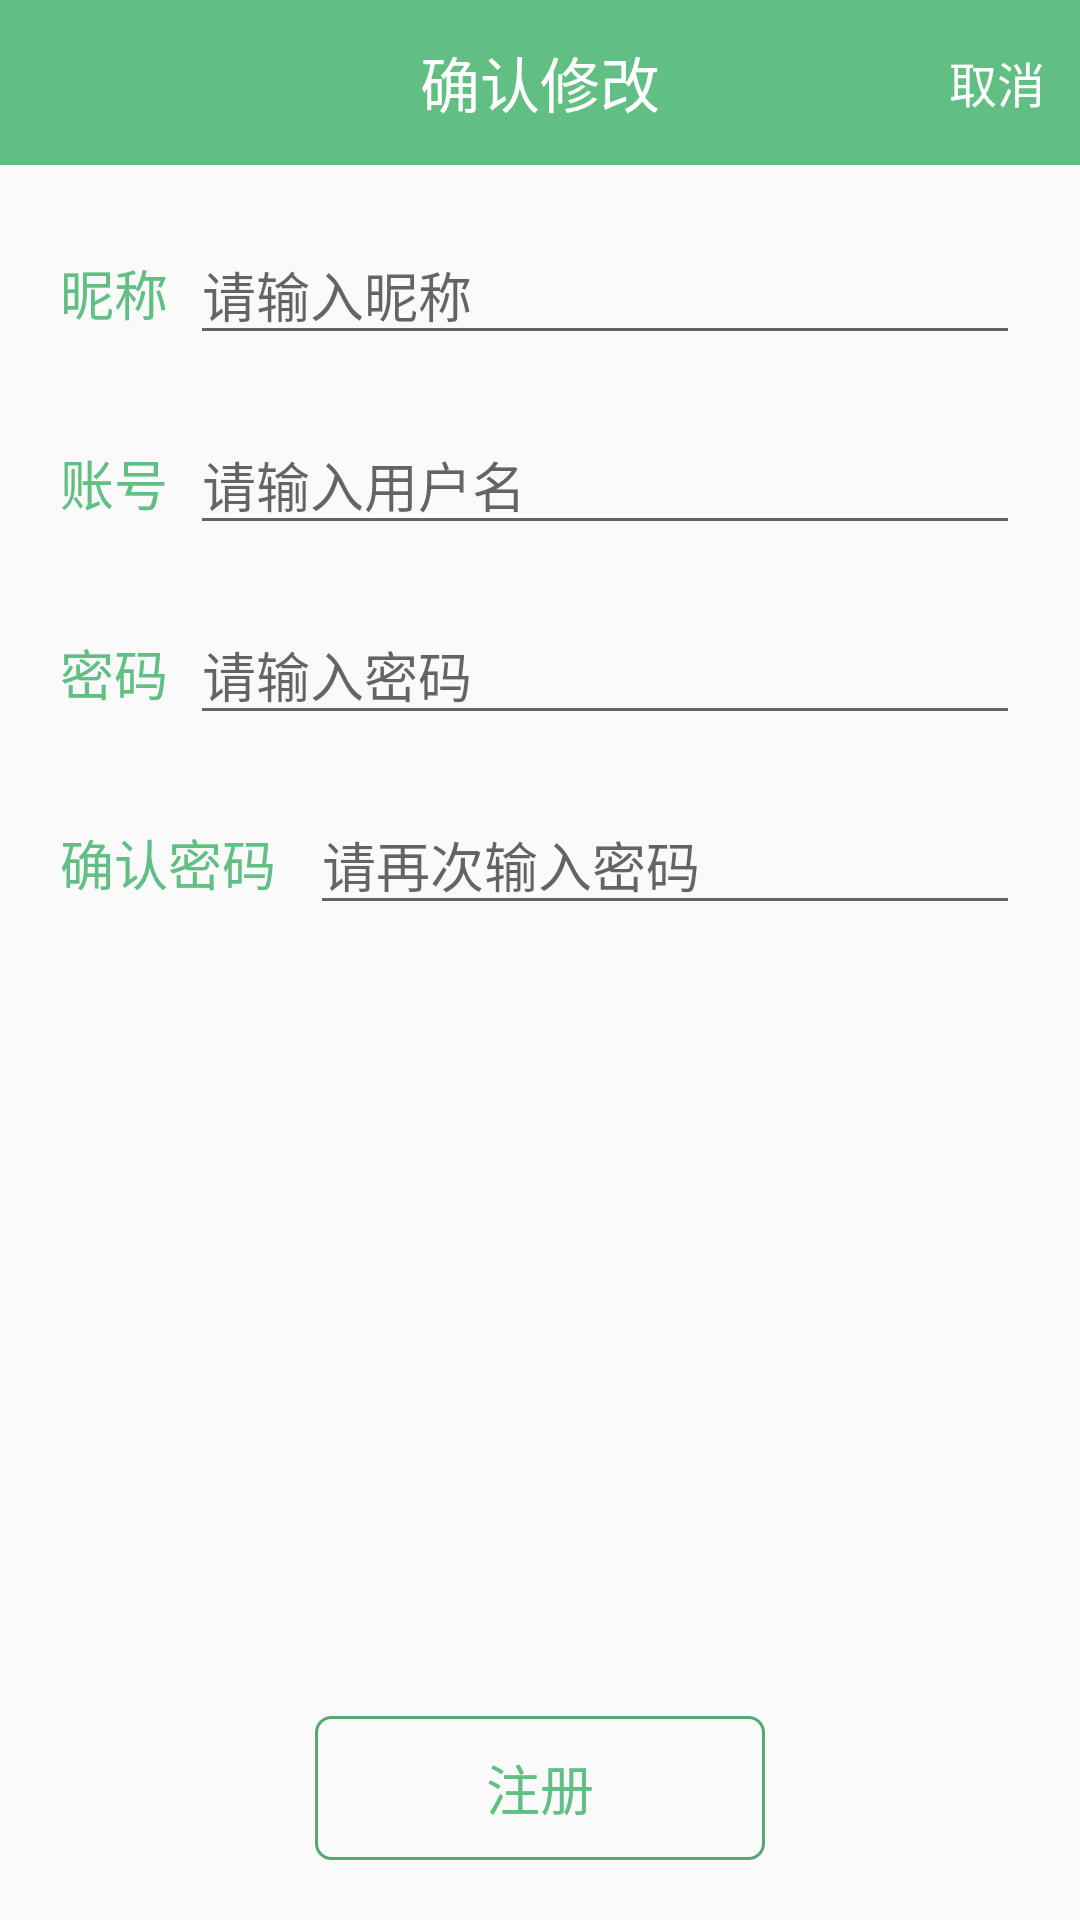

This screen was rendered from an Android layout file. Write that file and the resources it references.
<!-- AndroidManifest.xml: application theme AppTheme -->
<!-- res/layout/register.xml -->
<?xml version="1.0" encoding="utf-8"?>
<android.support.constraint.ConstraintLayout xmlns:android="http://schemas.android.com/apk/res/android"
    xmlns:app="http://schemas.android.com/apk/res-auto"
    xmlns:tools="http://schemas.android.com/tools"
    android:layout_width="match_parent"
    android:layout_height="match_parent">
    <LinearLayout
        android:id="@+id/toplaout"
        android:layout_width="match_parent"
        android:layout_height="55dp"
        android:background="@color/colorPrimaryDark"
        android:orientation="horizontal"
        app:layout_constraintHorizontal_bias="1.0"
        app:layout_constraintLeft_toLeftOf="parent"
        app:layout_constraintRight_toRightOf="parent"
        app:layout_constraintTop_toTopOf="parent">
        <TextView
            android:id="@+id/listofitem_recordinfo"
            android:layout_width="wrap_content"
            android:layout_height="match_parent"
            android:layout_weight="1"
            android:layout_marginLeft="55dp"
            android:gravity="center"
            android:text="@string/reset"
            android:textColor="@color/white"
            android:textSize="20sp" />

        <Button
            android:id="@+id/register_cancel"
            android:layout_width="55dp"
            android:layout_height="match_parent"
            android:text="@string/cancel"
            android:textColor="@color/white"
            android:textSize="16dp"
            android:background="@color/lucency"
            app:layout_constraintBottom_toBottomOf="parent"
            android:layout_marginBottom="8dp"
            app:layout_constraintTop_toTopOf="parent"
            android:layout_marginTop="8dp"
            app:layout_constraintVertical_bias="0.0" />
    </LinearLayout>

    <LinearLayout
        android:id="@+id/linearLayout"
        android:layout_width="match_parent"
        android:layout_height="wrap_content"
        android:layout_marginEnd="20dp"
        android:layout_marginStart="20dp"
        android:layout_marginTop="20dp"
        android:orientation="horizontal"
        app:layout_constraintEnd_toEndOf="parent"
        app:layout_constraintStart_toStartOf="parent"
        app:layout_constraintTop_toBottomOf="@+id/toplaout">

        <TextView
            android:id="@+id/textView01"
            android:layout_width="wrap_content"
            android:layout_height="wrap_content"
            android:layout_weight="1"
            android:text="@string/usernickname"
            android:textColor="@color/colorPrimaryDark"
            android:textSize="18sp" />

        <EditText
            android:id="@+id/register_usernickname"
            android:layout_width="wrap_content"
            android:layout_height="wrap_content"
            android:layout_weight="9"
            android:ems="10"
            android:hint="@string/et_usernickname"
            android:inputType="textPersonName" />
    </LinearLayout>

    <LinearLayout
        android:id="@+id/linearLayout12"
        android:layout_width="match_parent"
        android:layout_height="wrap_content"
        android:layout_marginEnd="20dp"
        android:layout_marginStart="20dp"
        android:layout_marginTop="20dp"
        android:orientation="horizontal"
        app:layout_constraintEnd_toEndOf="parent"
        app:layout_constraintStart_toStartOf="parent"
        app:layout_constraintTop_toBottomOf="@+id/linearLayout">

        <TextView
            android:id="@+id/textView"
            android:layout_width="wrap_content"
            android:layout_height="wrap_content"
            android:layout_weight="1"
            android:text="@string/username"
            android:textColor="@color/colorPrimaryDark"
            android:textSize="18sp" />

        <EditText
            android:id="@+id/register_username"
            android:layout_width="wrap_content"
            android:layout_height="wrap_content"
            android:layout_weight="9"
            android:ems="10"
            android:hint="@string/et_username"
            android:inputType="textPersonName" />
    </LinearLayout>

    <LinearLayout
        android:id="@+id/linearLayout13"
        android:layout_width="match_parent"
        android:layout_height="wrap_content"
        android:layout_marginEnd="20dp"
        android:layout_marginStart="20dp"
        android:layout_marginTop="20dp"
        android:orientation="horizontal"
        app:layout_constraintEnd_toEndOf="parent"
        app:layout_constraintStart_toStartOf="parent"
        app:layout_constraintTop_toBottomOf="@+id/linearLayout12">

        <TextView
            android:id="@+id/textView2"
            android:layout_width="wrap_content"
            android:layout_height="wrap_content"
            android:layout_weight="1"
            android:text="@string/password"
            android:textColor="@color/colorPrimaryDark"
            android:textSize="18sp" />

        <EditText
            android:id="@+id/register_password"
            android:layout_width="wrap_content"
            android:layout_height="wrap_content"
            android:layout_weight="9"
            android:ems="10"
            android:hint="@string/et_password"
            android:inputType="textPassword" />
    </LinearLayout>

    <LinearLayout
        android:id="@+id/linearLayout14"
        android:layout_width="match_parent"
        android:layout_height="wrap_content"
        android:layout_marginEnd="20dp"
        android:layout_marginStart="20dp"
        android:layout_marginTop="20dp"
        app:layout_constraintEnd_toEndOf="parent"
        app:layout_constraintStart_toStartOf="parent"
        app:layout_constraintTop_toBottomOf="@+id/linearLayout13">

        <TextView
            android:id="@+id/textView3"
            android:layout_width="wrap_content"
            android:layout_height="wrap_content"
            android:layout_weight="1"
            android:text="@string/password_again"
            android:textColor="@color/colorPrimaryDark"
            android:textSize="18sp" />

        <EditText
            android:id="@+id/pwd_again"
            android:layout_width="wrap_content"
            android:layout_height="wrap_content"
            android:layout_weight="9"
            android:hint="@string/et_password_again"
            android:inputType="textPassword" />
    </LinearLayout>

    <Button
        android:id="@+id/register_sign"
        android:layout_width="150dp"
        android:layout_height="wrap_content"
        android:layout_marginBottom="20dp"
        android:layout_marginEnd="20dp"
        android:layout_marginStart="20dp"
        android:background="@drawable/button_background"
        android:text="@string/registerok"
        android:textColor="@color/colorPrimaryDark"
        android:textSize="18sp"
        app:layout_constraintBottom_toBottomOf="parent"
        app:layout_constraintEnd_toEndOf="parent"
        app:layout_constraintStart_toStartOf="parent" />

</android.support.constraint.ConstraintLayout>
<!-- resources referenced by this layout -->
<resources>
  <color name="colorPrimaryDark">#FF62bf83</color>
  <color name="lucency">#00ffffff</color>
  <color name="white">#ffffffff</color>
  <!-- drawable button_background (drawable) -->
  <?xml version="1.0" encoding="utf-8"?>
  <shape xmlns:android="http://schemas.android.com/apk/res/android">
      
      <corners android:radius="5dp" />
      <stroke
          android:width="1dp"
          android:color="@color/colorPrimary" />
      
      <solid android:color="@color/lucency" />
  
  </shape>
  <string name="cancel">取消</string>
  <string name="et_password">请输入密码</string>
  <string name="et_password_again">请再次输入密码</string>
  <string name="et_username">请输入用户名</string>
  <string name="et_usernickname">请输入昵称</string>
  <string name="password">密码</string>
  <string name="password_again">确认密码</string>
  <string name="registerok">注册</string>
  <string name="reset">确认修改</string>
  <string name="username">账号</string>
  <string name="usernickname">昵称</string>
  <style name="AppTheme" parent="Theme.AppCompat.Light.NoActionBar">
          
          <item name="colorPrimary">@color/colorPrimary</item>
          <item name="colorPrimaryDark">@color/colorPrimaryDark</item>
          <item name="colorAccent">@color/colorAccent</item>
      </style>
  <color name="colorPrimary">#56a873</color>
  <color name="colorAccent">#86b5c5</color>
</resources>
